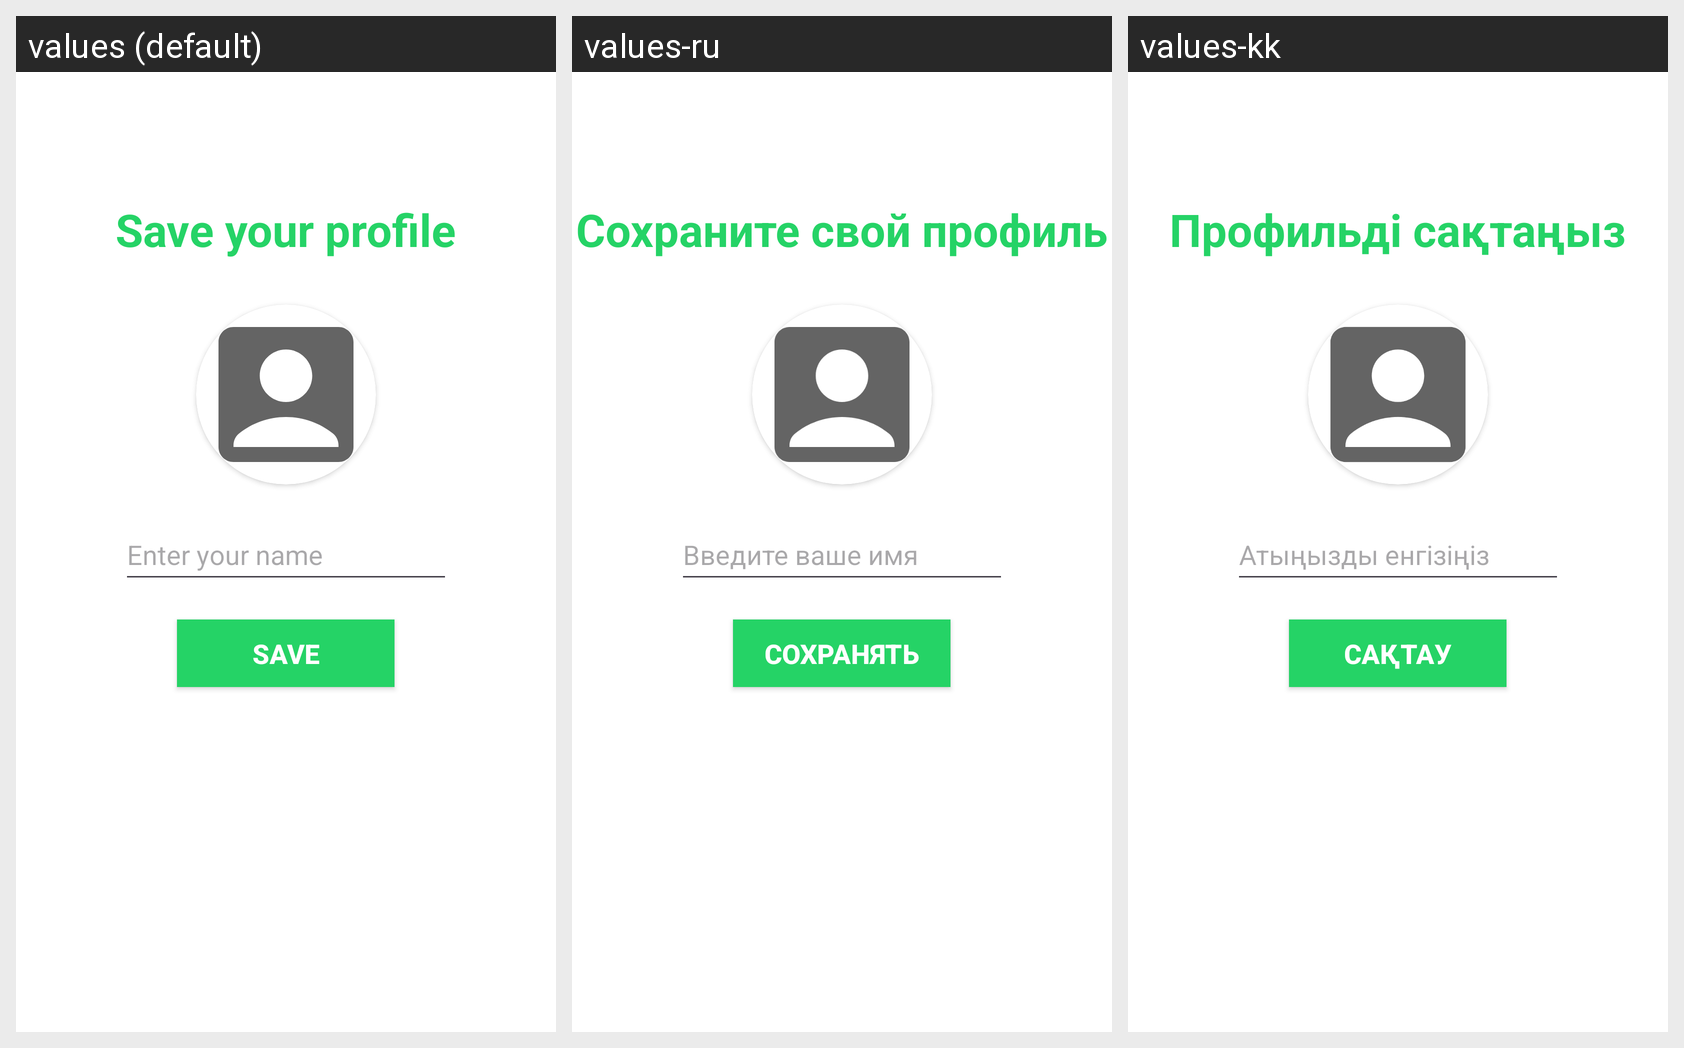

Here is an Android app screen in its default locale and in the app's own translations. Write out the translated-string differences for the strings that appear on this screen.
Android screen res/layout/activity_set_profile.xml rendered under 3 locales, left to right: values (default), values-ru, values-kk. Device: Nexus 5 (rendered at 1080×1920; each locale shown at half size, 540×960, under a caption strip naming it); theme Theme.OneToOneChat.
Strings drawn on this screen, with the default value and each locale's value (text and hints the layout hard-codes, and strings that could not be matched under every locale, appear in the picture but are not listed):

save_your_profile
  values: Save your profile
  values-ru: Сохраните свой профиль
  values-kk: Профильді сақтаңыз

enter_your_name
  values: Enter your name
  values-ru: Введите ваше имя
  values-kk: Атыңызды енгізіңіз

save
  values: SAVE
  values-ru: СОХРАНЯТЬ
  values-kk: САҚТАУ
